Labelled photos from "plant_diseases", an image-classification folder in Aomitoo/Plant-Project. The possible labels are: alternaria leaf blight, anthocyanosis, anthracnose, aphid, aphid effects, ascochyta blight, bacterial spot, black chaff, black rot, black spots, botrytis cinerea, burn, downy mildew, dry rot, edema, grey mold, healthy, late blight, leaf deformation, leaf miners, loss of foliage turgor, marginal leaf necrosis, mealybug, mechanical damage, mosaic virus, nutrient deficiency, powdery mildew, rust, scale, shot hole, sooty mold, spider mite, thrips, whitefly, wilting.

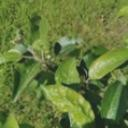
Label: aphid effects

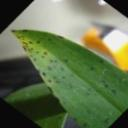
Label: anthracnose

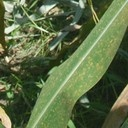
Label: rust

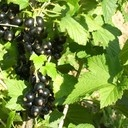
Label: healthy

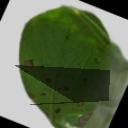
Label: ascochyta blight

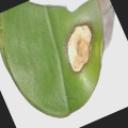
Label: burn
